The GitHub repository drgusimyth/diabetes_classifier contains a labelled image folder "dataset" with 2 categories: diabetic, healthy. Examples follow, each with its label.

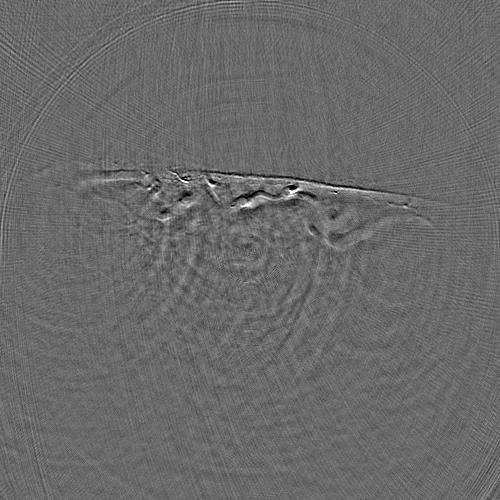
Label: healthy

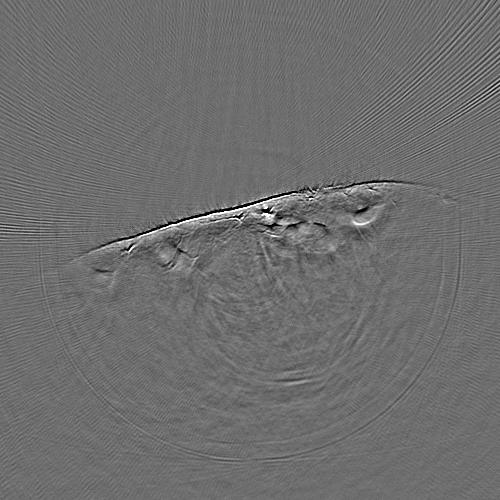
Label: diabetic

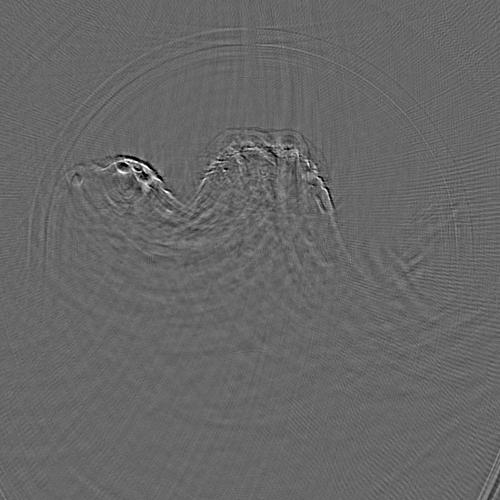
Label: diabetic

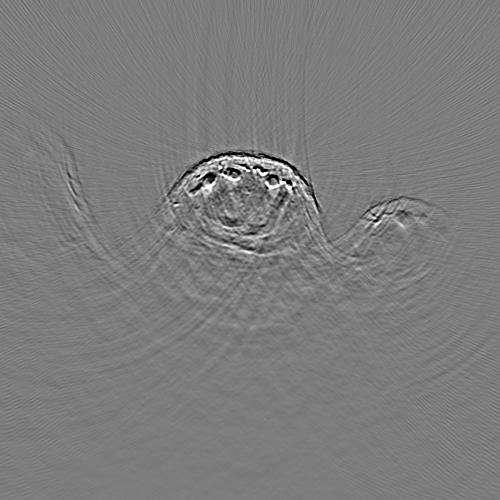
Label: healthy

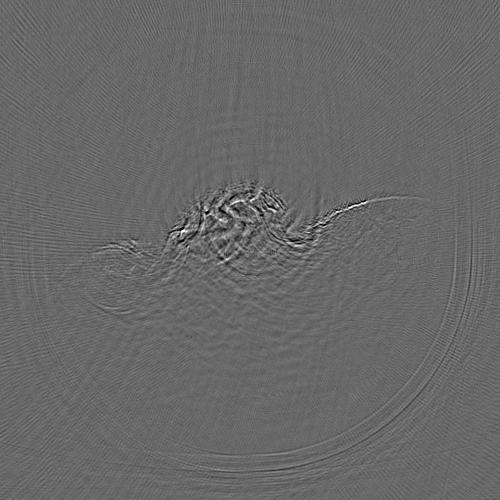
Label: healthy

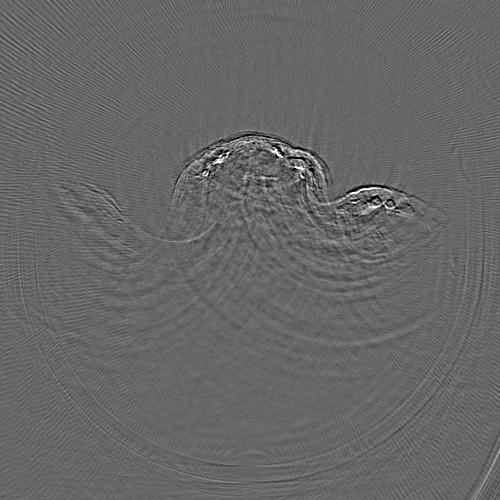
Label: diabetic
